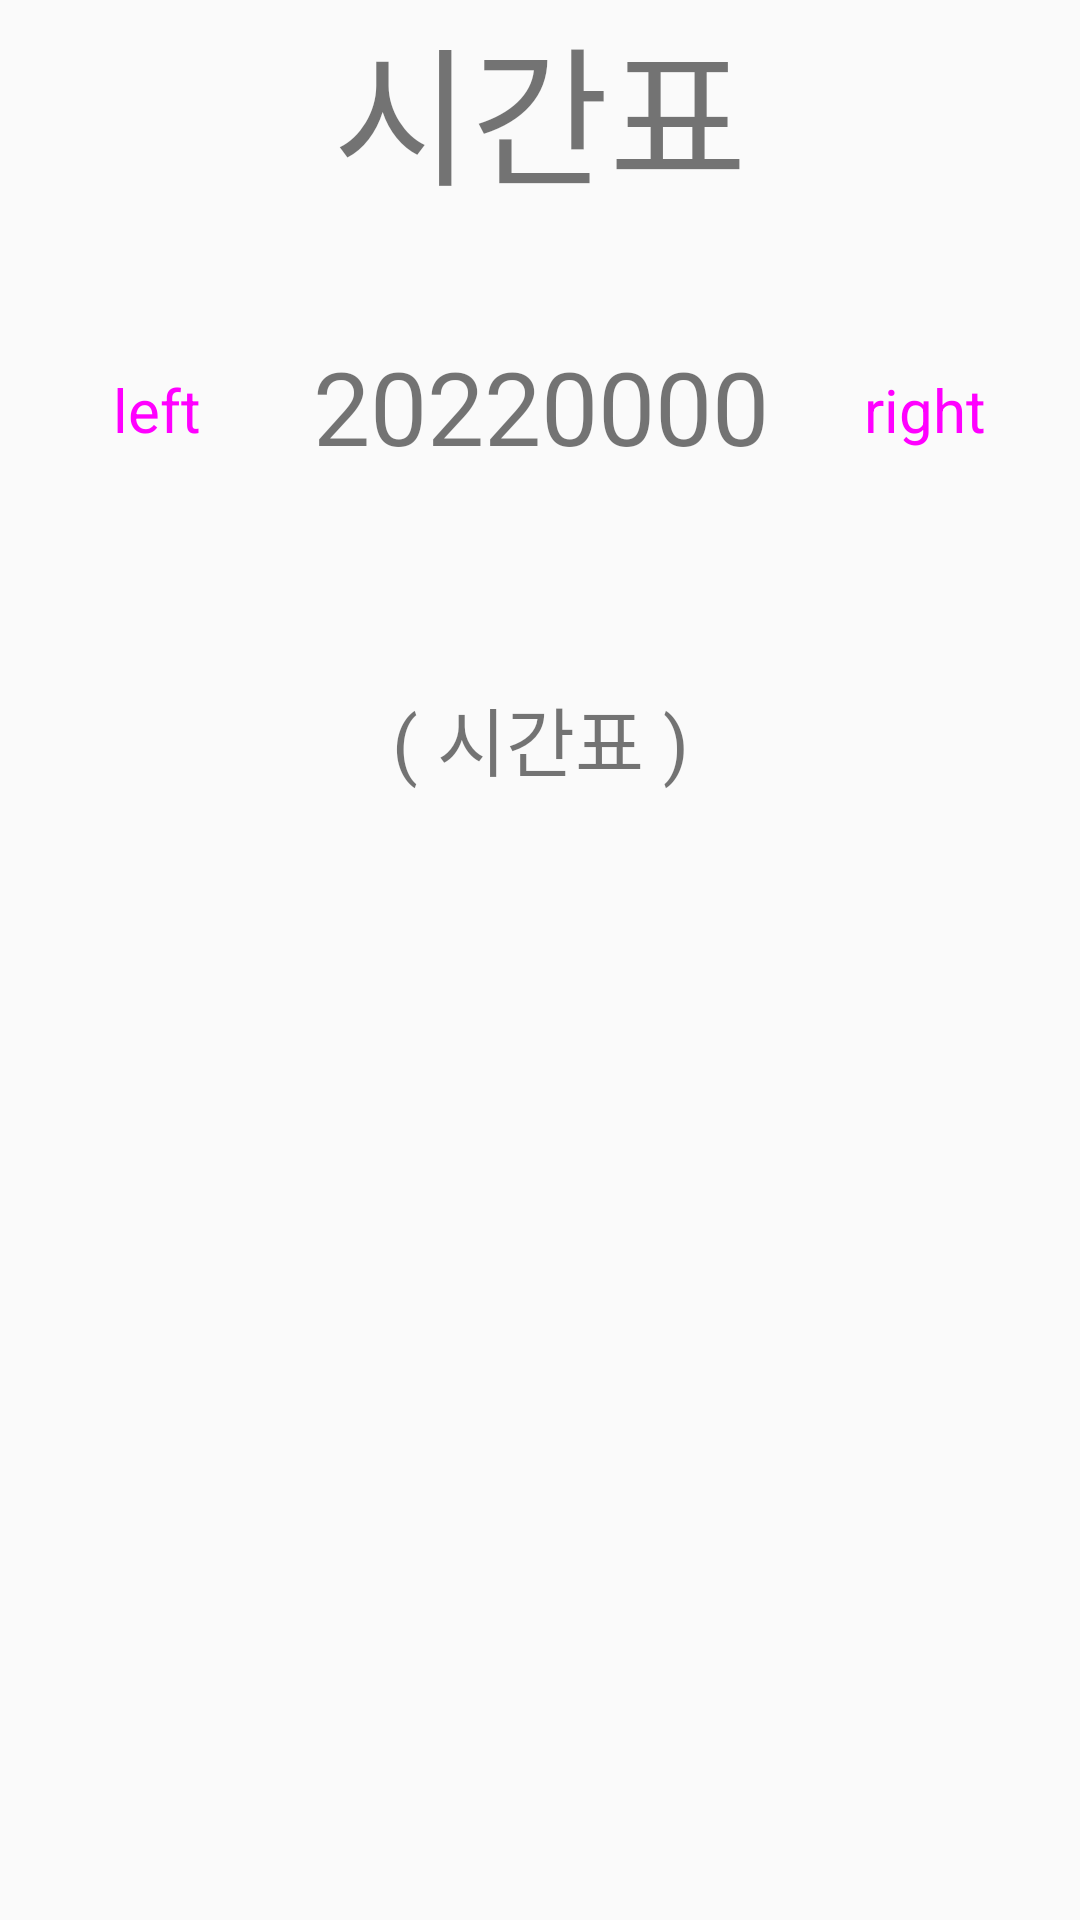

This screen was rendered from an Android layout file. Write that file and the resources it references.
<!-- AndroidManifest.xml: application theme Theme.Boram_project -->
<!-- res/layout/sc_time.xml -->
<?xml version="1.0" encoding="utf-8"?>
<androidx.constraintlayout.widget.ConstraintLayout xmlns:android="http://schemas.android.com/apk/res/android"
    xmlns:app="http://schemas.android.com/apk/res-auto"
    xmlns:tools="http://schemas.android.com/tools"
    android:layout_width="match_parent"
    android:layout_height="match_parent">

    <TextView
        android:id="@+id/textView2"
        android:layout_width="wrap_content"
        android:layout_height="wrap_content"
        android:text="시간표"
        android:textSize="50dp"
        app:layout_constraintEnd_toEndOf="parent"
        app:layout_constraintStart_toStartOf="parent"
        app:layout_constraintTop_toTopOf="parent" />

    <TextView
        android:id="@+id/sc_date_tx"
        android:layout_width="wrap_content"
        android:layout_height="wrap_content"
        android:layout_marginTop="40dp"
        android:text="20220000"
        android:textSize="34sp"
        app:layout_constraintEnd_toEndOf="parent"
        app:layout_constraintHorizontal_bias="0.501"
        app:layout_constraintStart_toStartOf="parent"
        app:layout_constraintTop_toBottomOf="@+id/textView2" />

    <Button
        android:id="@+id/sc_left_bt"
        style="@style/Widget.Material3.Button.OutlinedButton"
        android:layout_width="wrap_content"
        android:layout_height="wrap_content"
        android:layout_marginTop="40dp"
        android:onClick="sc_left"
        android:text="left"
        android:textSize="20sp"
        app:layout_constraintEnd_toStartOf="@+id/sc_date_tx"
        app:layout_constraintStart_toStartOf="parent"
        app:layout_constraintTop_toBottomOf="@+id/textView2" />

    <Button
        android:id="@+id/sc_right_bt"
        style="@style/Widget.Material3.Button.OutlinedButton"
        android:layout_width="wrap_content"
        android:layout_height="wrap_content"
        android:layout_marginTop="40dp"
        android:onClick="sc_right"
        android:text="right"
        android:textSize="20sp"
        app:layout_constraintEnd_toEndOf="parent"
        app:layout_constraintStart_toEndOf="@+id/sc_date_tx"
        app:layout_constraintTop_toBottomOf="@+id/textView2" />

    <TextView
        android:id="@+id/sc_text_tx1"
        android:layout_width="wrap_content"
        android:layout_height="wrap_content"
        android:layout_marginTop="70dp"
        android:text="( 시간표 )"
        android:textSize="25sp"
        app:layout_constraintEnd_toEndOf="parent"
        app:layout_constraintStart_toStartOf="parent"
        app:layout_constraintTop_toBottomOf="@+id/sc_date_tx" />
</androidx.constraintlayout.widget.ConstraintLayout>
<!-- resources referenced by this layout -->
<resources>
  <style name="Theme.Boram_project" parent="Theme.AppCompat.Light.DarkActionBar">
          
          <item name="colorPrimary">@color/purple_500</item>
          <item name="colorPrimaryVariant">@color/purple_700</item>
          <item name="colorOnPrimary">@color/white</item>
          
          <item name="colorSecondary">@color/teal_200</item>
          <item name="colorSecondaryVariant">@color/teal_700</item>
          <item name="colorOnSecondary">@color/black</item>
          
          <item name="android:statusBarColor" tools:targetApi="l">?attr/colorPrimaryVariant</item>
          
      </style>
  <color name="purple_500">#FF6200EE</color>
  <color name="purple_700">#FF3700B3</color>
  <color name="white">#FFFFFFFF</color>
  <color name="teal_200">#FF03DAC5</color>
  <color name="teal_700">#FF018786</color>
  <color name="black">#FF000000</color>
</resources>
